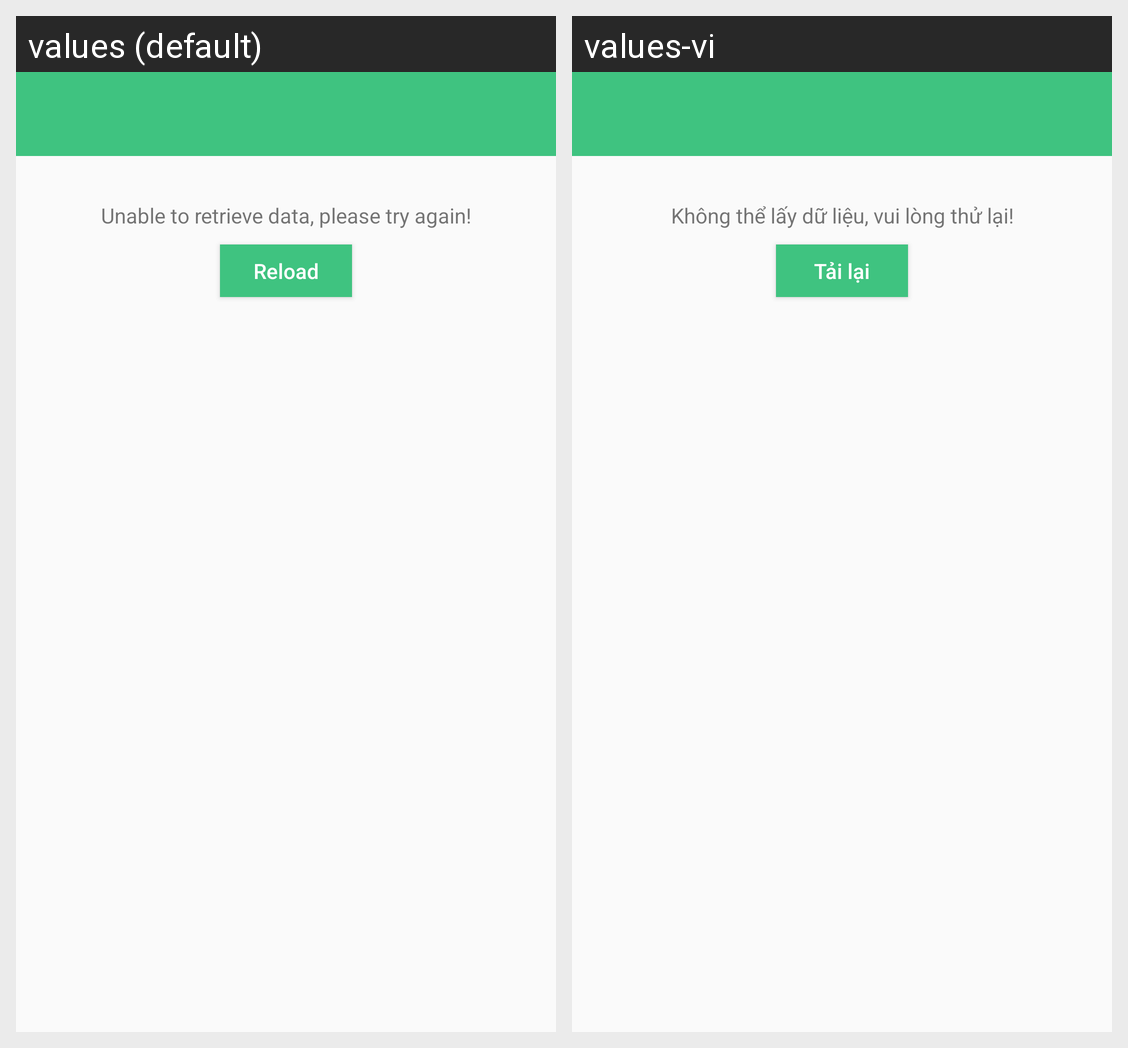

Translations of the strings shown on this Android screen, per locale in the grid:
Android screen res/layout/activity_search_nearby_result.xml rendered under 2 locales, left to right: values (default), values-vi. Device: Nexus 5 (rendered at 1080×1920; each locale shown at half size, 540×960, under a caption strip naming it); theme AppTheme.
Strings drawn on this screen, with the default value and each locale's value (text and hints the layout hard-codes, and strings that could not be matched under every locale, appear in the picture but are not listed):

canNotGetData
  values: Unable to retrieve data, please try again!
  values-vi: Không thể lấy dữ liệu, vui lòng thử lại!

reload
  values: Reload
  values-vi: Tải lại
